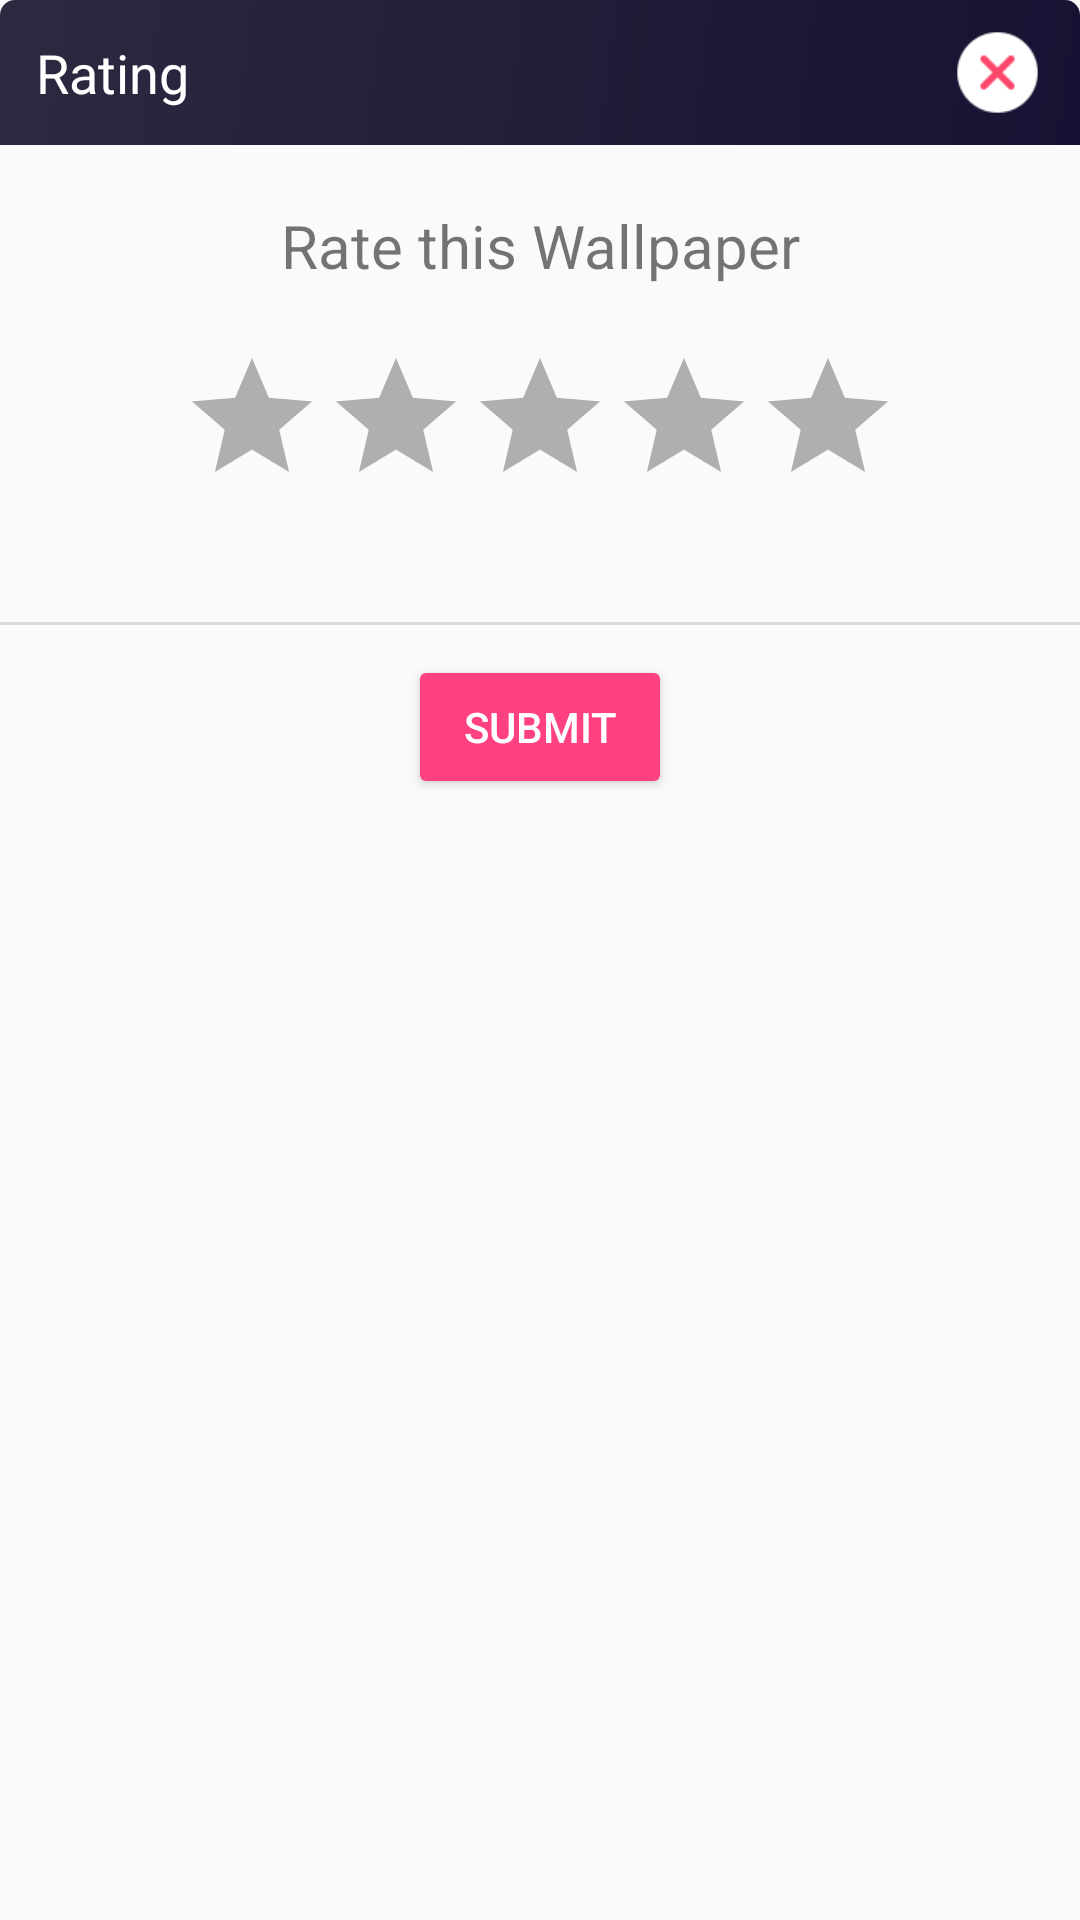

Reconstruct the res/layout file that produces this screen, plus the resources it refers to.
<!-- AndroidManifest.xml: application theme AppTheme -->
<!-- res/layout/layout_rating.xml -->
<?xml version="1.0" encoding="utf-8"?>
<LinearLayout xmlns:android="http://schemas.android.com/apk/res/android"
    xmlns:app="http://schemas.android.com/apk/res-auto"
    android:layout_width="match_parent"
    android:layout_height="wrap_content"
    android:layout_margin="10dp"
    android:orientation="vertical">

    <LinearLayout
        android:layout_width="match_parent"
        android:layout_height="wrap_content"
        android:background="@drawable/bg_grt_toolbar_topcorner"
        android:orientation="horizontal">

        <TextView
            android:layout_width="0dp"
            android:layout_height="wrap_content"
            android:layout_weight="1"
            android:padding="12dp"
            android:text="@string/rating"
            android:textColor="@color/white"
            android:textSize="18sp" />

        <ImageView
            android:id="@+id/iv_rate_close"
            android:layout_width="45dp"
            android:layout_height="match_parent"
            android:layout_marginEnd="5dp"
            android:layout_marginStart="5dp"
            android:padding="6dp"
            android:src="@mipmap/close" />

    </LinearLayout>

    <LinearLayout
        android:layout_width="match_parent"
        android:layout_height="wrap_content"
        android:background="@drawable/bg_bottom_corner_white"
        android:orientation="vertical">

        <TextView
            android:id="@+id/tv_rate_dialog"
            android:layout_width="match_parent"
            android:layout_height="wrap_content"
            android:layout_marginBottom="20dp"
            android:layout_marginTop="20dp"
            android:gravity="center"
            android:text="@string/rate_this_wall"
            android:textSize="20sp" />

        <RatingBar
            android:id="@+id/rating_add"
            style="@style/RatingBar_Wall"
            android:layout_width="wrap_content"
            android:layout_height="wrap_content"
            android:layout_gravity="center_horizontal"
            android:max="5"
            android:numStars="5"
            android:theme="@style/RatingBar_Wall" />

        <View
            android:layout_width="match_parent"
            android:layout_height="1dp"
            android:layout_marginBottom="10dp"
            android:layout_marginTop="35dp"
            android:background="@color/line_op_vertical" />

        <androidx.appcompat.widget.AppCompatButton
            android:id="@+id/button_submit_rating"
            android:layout_width="wrap_content"
            android:layout_height="wrap_content"
            android:layout_gravity="center"
            android:layout_marginBottom="10dp"
            android:text="@string/submit"
            android:textColor="@color/white"
            app:backgroundTint="@color/colorAccent" />

    </LinearLayout>

</LinearLayout>
<!-- resources referenced by this layout -->
<resources>
  <color name="colorAccent">#FF4081</color>
  <color name="line_op_vertical">#DBDBDB</color>
  <color name="white">#ffffff</color>
  <!-- drawable bg_grt_toolbar_topcorner (drawable) -->
  <?xml version="1.0" encoding="utf-8"?>
  <shape xmlns:android="http://schemas.android.com/apk/res/android"
      android:shape="rectangle">
      <gradient android:startColor="@color/gradient_color_1"
          android:endColor="@color/gradient_color_2"
          android:angle="135"
          android:type="linear"/>
  
      <corners
          android:topRightRadius="5dp"
          android:topLeftRadius="5dp"/>
  </shape>
  <!-- mipmap close: png bitmap (mipmap-hdpi, 2204 bytes) -->
  <string name="rate_this_wall">Rate this Wallpaper</string>
  <string name="rating">Rating</string>
  <string name="submit">Submit</string>
  <style name="RatingBar_Wall" parent="Theme.AppCompat">
          <item name="colorControlNormal">@color/black</item>
          <item name="colorControlActivated">@color/rating</item>
      </style>
  <style name="AppTheme" parent="Theme.AppCompat.Light.NoActionBar">
          
          <item name="colorPrimary">@color/colorPrimary</item>
          <item name="colorPrimaryDark">@color/colorPrimaryDark</item>
          <item name="colorAccent">@color/colorAccent</item>
      </style>
  <color name="gradient_color_1">#181133</color>
  <color name="gradient_color_2">#2D2940</color>
  <color name="black">#000000</color>
  <color name="rating">#f99120</color>
  <color name="colorPrimary">#3F51B5</color>
  <color name="colorPrimaryDark">#303F9F</color>
</resources>
